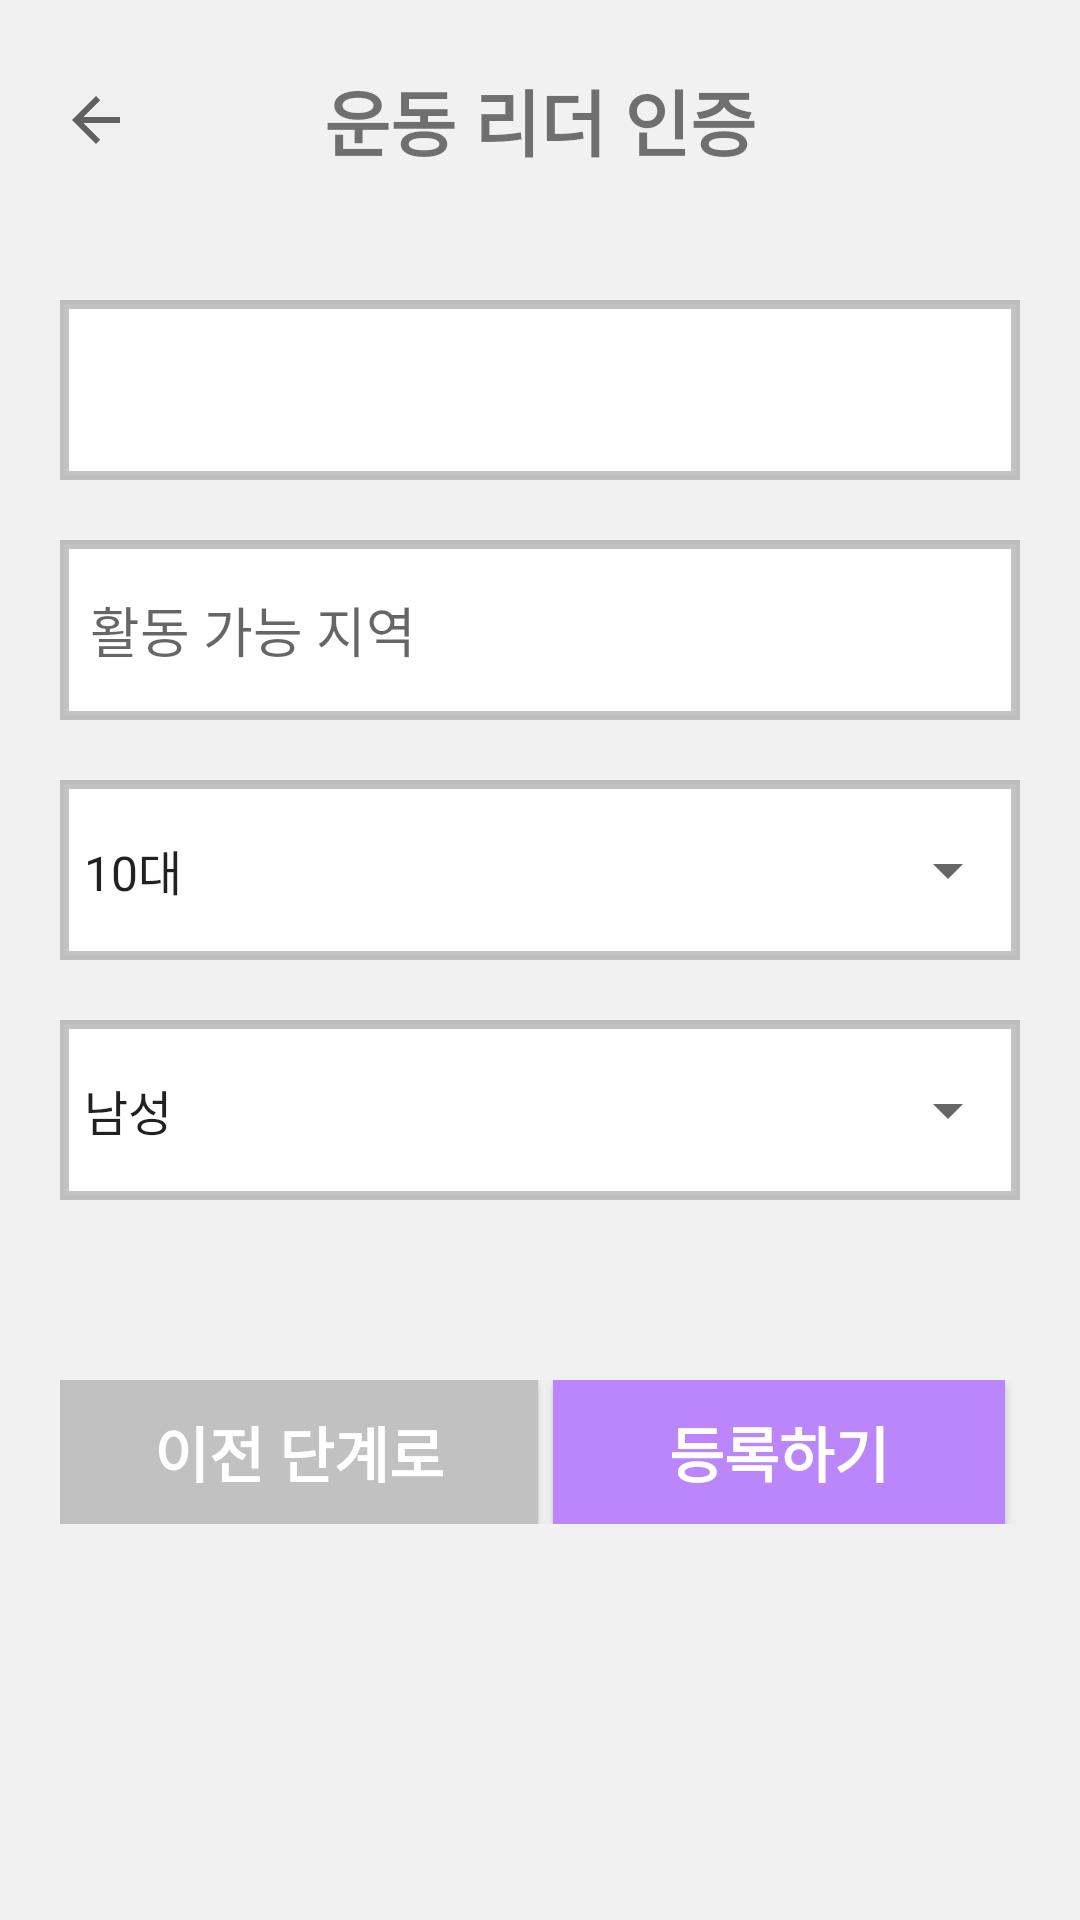

Here is an Android app screen rendered from its layout file. Give the layout XML and the strings, colors and styles it references.
<!-- AndroidManifest.xml: application theme Theme.AppCompat.Light.NoActionBar -->
<!-- res/layout/activity_dople_register.xml -->
<?xml version="1.0" encoding="utf-8"?>
<LinearLayout
    xmlns:android="http://schemas.android.com/apk/res/android"
    xmlns:app="http://schemas.android.com/apk/res-auto"
    xmlns:tools="http://schemas.android.com/tools"
    android:layout_width="match_parent"
    android:layout_height="match_parent"
    android:orientation="vertical"
    android:background="#f1f1f1"
    tools:context=".activity.DopleRegisterActivity">

    <RelativeLayout
        android:layout_width="match_parent"
        android:layout_height="80dp">

        <ImageButton
            android:id="@+id/dolpe_register_back_btn"
            android:layout_width="wrap_content"
            android:layout_height="wrap_content"
            android:layout_centerVertical="true"
            android:layout_marginStart="20dp"
            android:background="@android:color/transparent"
            app:srcCompat="?attr/actionModeCloseDrawable" />

        <TextView
            android:id="@+id/textView"
            android:layout_width="wrap_content"
            android:layout_height="wrap_content"
            android:layout_centerInParent="true"
            android:layout_centerVertical="true"
            android:text="운동 리더 인증"
            android:textSize="24sp"
            android:textStyle="bold" />

    </RelativeLayout>

    <EditText
        android:id="@+id/dople_login_register_kickname"
        android:layout_width="match_parent"
        android:layout_height="60dp"
        android:layout_marginStart="20dp"
        android:layout_marginTop="20dp"
        android:layout_marginEnd="20dp"
        android:background="@drawable/outline_login_edittext"
        android:gravity="center_vertical"
        android:paddingStart="10dp"
        android:textColor="@color/black"
        android:textSize="20sp" />

    <EditText
        android:id="@+id/dople_login_register_location"
        android:layout_width="match_parent"
        android:layout_height="60dp"
        android:layout_marginStart="20dp"
        android:layout_marginTop="20dp"
        android:layout_marginEnd="20dp"
        android:background="@drawable/outline_login_edittext"
        android:ems="10"
        android:hint="활동 가능 지역"
        android:paddingStart="10dp"/>

    <RelativeLayout
        android:layout_width="match_parent"
        android:layout_height="60dp"
        android:layout_marginStart="20dp"
        android:layout_marginTop="20dp"
        android:layout_marginEnd="20dp">

        <TextView
            android:layout_width="match_parent"
            android:layout_height="60dp"
            android:background="@drawable/outline_login_edittext"/>

        <Spinner
            android:id="@+id/dolpe_register_age"
            android:layout_width="match_parent"
            android:layout_height="60dp"
            android:entries="@array/age"/>

    </RelativeLayout>

    <RelativeLayout
        android:layout_width="match_parent"
        android:layout_height="60dp"
        android:layout_marginStart="20dp"
        android:layout_marginTop="20dp"
        android:layout_marginEnd="20dp">

        <TextView
            android:layout_width="match_parent"
            android:layout_height="60dp"
            android:background="@drawable/outline_login_edittext"/>

        <Spinner
            android:id="@+id/dolpe_register_gender"
            android:layout_width="match_parent"
            android:layout_height="60dp"
            android:entries="@array/gender"/>

    </RelativeLayout>

    <LinearLayout
        android:layout_width="match_parent"
        android:layout_height="wrap_content"
        android:layout_marginStart="20dp"
        android:layout_marginTop="60dp"
        android:layout_marginEnd="20dp"
        android:orientation="horizontal">

        <androidx.appcompat.widget.AppCompatButton
            android:id="@+id/dolpe_regiter_previous_btn"
            android:layout_width="wrap_content"
            android:layout_height="wrap_content"
            android:layout_marginEnd="5dp"
            android:layout_weight="1"
            android:background="#c1c1c1"
            android:text="이전 단계로"
            android:textColor="@color/white"
            android:textSize="20sp"
            android:textStyle="bold" />

        <androidx.appcompat.widget.AppCompatButton
            android:id="@+id/dolpe_regiter_confirm_btn"
            android:layout_width="wrap_content"
            android:layout_height="wrap_content"
            android:layout_marginEnd="5dp"
            android:layout_weight="1"
            android:background="@color/purple_200"
            android:text="등록하기"
            android:textColor="@color/white"
            android:textSize="20sp"
            android:textStyle="bold" />

    </LinearLayout>


</LinearLayout>
<!-- resources referenced by this layout -->
<resources>
  <string-array name="age">
          <item>10대</item>
          <item>20대</item>
          <item>30대</item>
          <item>40대</item>
          <item>50대</item>
          <item>60대</item>
          <item>70대</item>
      </string-array>
  <string-array name="gender">
          <item>남성</item>
          <item>여성</item>
      </string-array>
  <!-- drawable outline_login_edittext (drawable) -->
  <?xml version="1.0" encoding="utf-8"?>
  <shape xmlns:android="http://schemas.android.com/apk/res/android">
      <solid android:color="#ffffff" />
      <stroke
          android:width="3sp"
          android:color="#a1a1a1a1" />
  </shape>
  <!-- not gathered from this repository: default colours our renderer supplied (Android Studio template values) -->
  <color name="purple_200">#FFBB86FC</color>
  <color name="black">#FF000000</color>
  <color name="white">#FFFFFFFF</color>
</resources>
